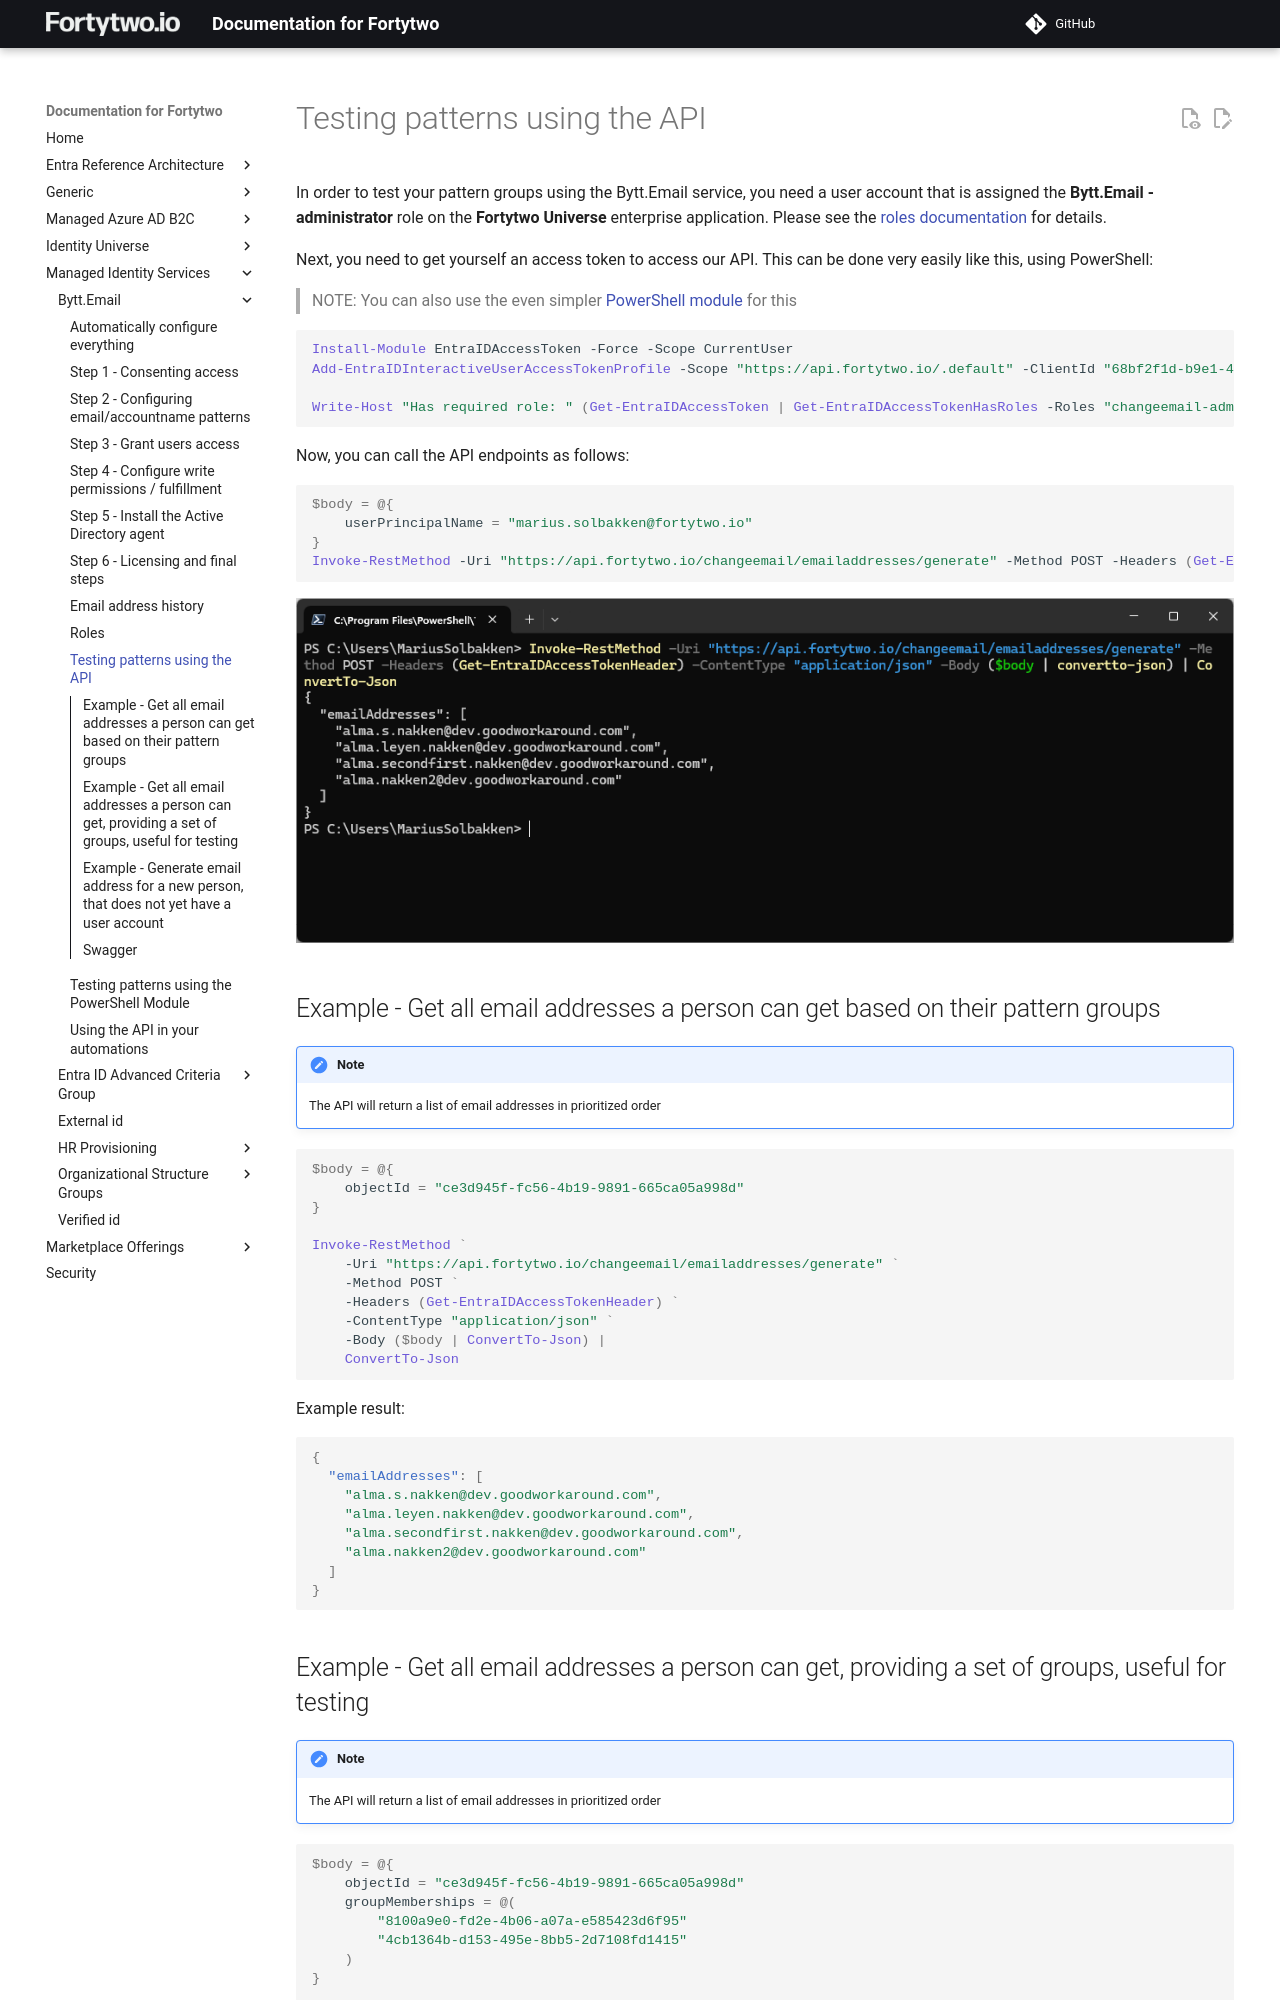

repository: fortytwoservices/public-docs.fortytwo.io · page: managed-identity-services/Bytt.Email/testing-patterns-using-the-api/index.html · generator: mkdocs

# Testing patterns using the API

In order to test your pattern groups using the Bytt.Email service, you need a user account that is assigned the **Bytt.Email - administrator** role on the **Fortytwo Universe** enterprise application. Please see the [roles documentation](roles.md) for details.

Next, you need to get yourself an access token to access our API. This can be done very easily like this, using PowerShell:

> NOTE: You can also use the even simpler [PowerShell module](./testing-patterns-using-the-powershell-module.md) for this

```PowerShell
Install-Module EntraIDAccessToken -Force -Scope CurrentUser
Add-EntraIDInteractiveUserAccessTokenProfile -Scope "https://api.fortytwo.io/.default" -ClientId "68bf2f1d-b9e1-4477-8b90-81314861f05f"

Write-Host "Has required role: " (Get-EntraIDAccessToken | Get-EntraIDAccessTokenHasRoles -Roles "changeemail-administrator")
```

Now, you can call the API endpoints as follows:

```PowerShell
$body = @{
    userPrincipalName = "marius.solbakken@fortytwo.io"
}
Invoke-RestMethod -Uri "https://api.fortytwo.io/changeemail/emailaddresses/generate" -Method POST -Headers (Get-EntraIDAccessTokenHeader) -ContentType "application/json" -Body ($body | convertto-json)
```

![](media/20251017122834.png)

## Example - Get all email addresses a person can get based on their pattern groups

!!! Note
    The API will return a list of email addresses in prioritized order

```PowerShell
$body = @{
    objectId = "ce3d945f-fc56-4b19-9891-665ca05a998d"
}

Invoke-RestMethod `
    -Uri "https://api.fortytwo.io/changeemail/emailaddresses/generate" `
    -Method POST `
    -Headers (Get-EntraIDAccessTokenHeader) `
    -ContentType "application/json" `
    -Body ($body | ConvertTo-Json) |
    ConvertTo-Json
```

Example result:

```JSON
{
  "emailAddresses": [
    "alma.s.nakken@dev.goodworkaround.com",
    "alma.leyen.nakken@dev.goodworkaround.com",
    "alma.secondfirst.nakken@dev.goodworkaround.com",
    "alma.nakken2@dev.goodworkaround.com"
  ]
}
```
